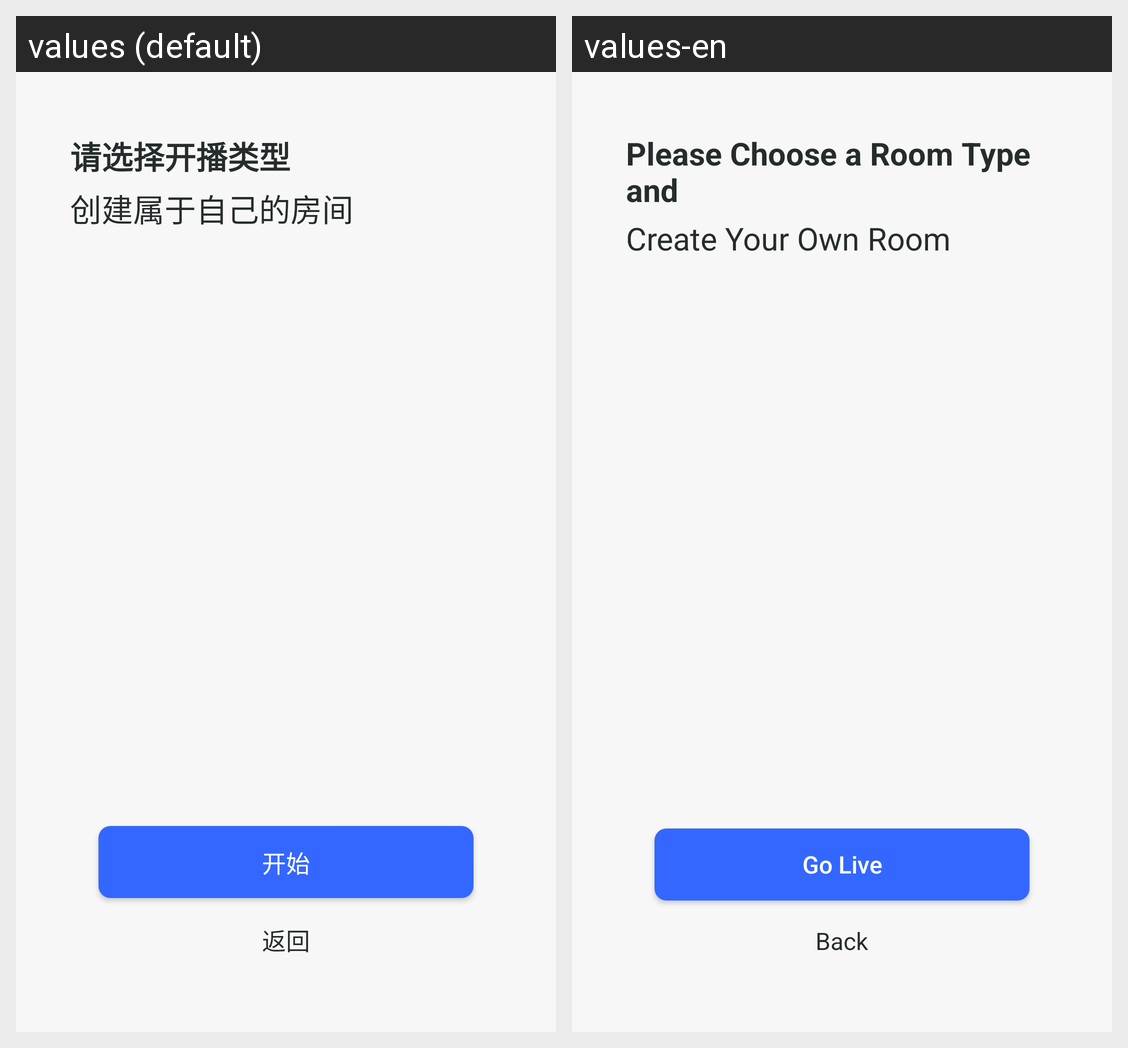

The same Android screen rendered under two of its app's locales, left to right. List the strings drawn on it with the default value and each locale's translation.
Android screen res/layout/layout_create_room.xml rendered under 2 locales, left to right: values (default), values-en. Device: Nexus 5 (rendered at 1080×1920; each locale shown at half size, 540×960, under a caption strip naming it); theme AppTheme.
Strings drawn on this screen, with the default value and each locale's value (text and hints the layout hard-codes, and strings that could not be matched under every locale, appear in the picture but are not listed):

create_room_text1
  values: 请选择开播类型
  values-en: Please Choose a Room Type and

create_room_text2
  values: 创建属于自己的房间
  values-en: Create Your Own Room

create_room_start
  values: 开始
  values-en: Go Live

create_room_back
  values: 返回
  values-en: Back
